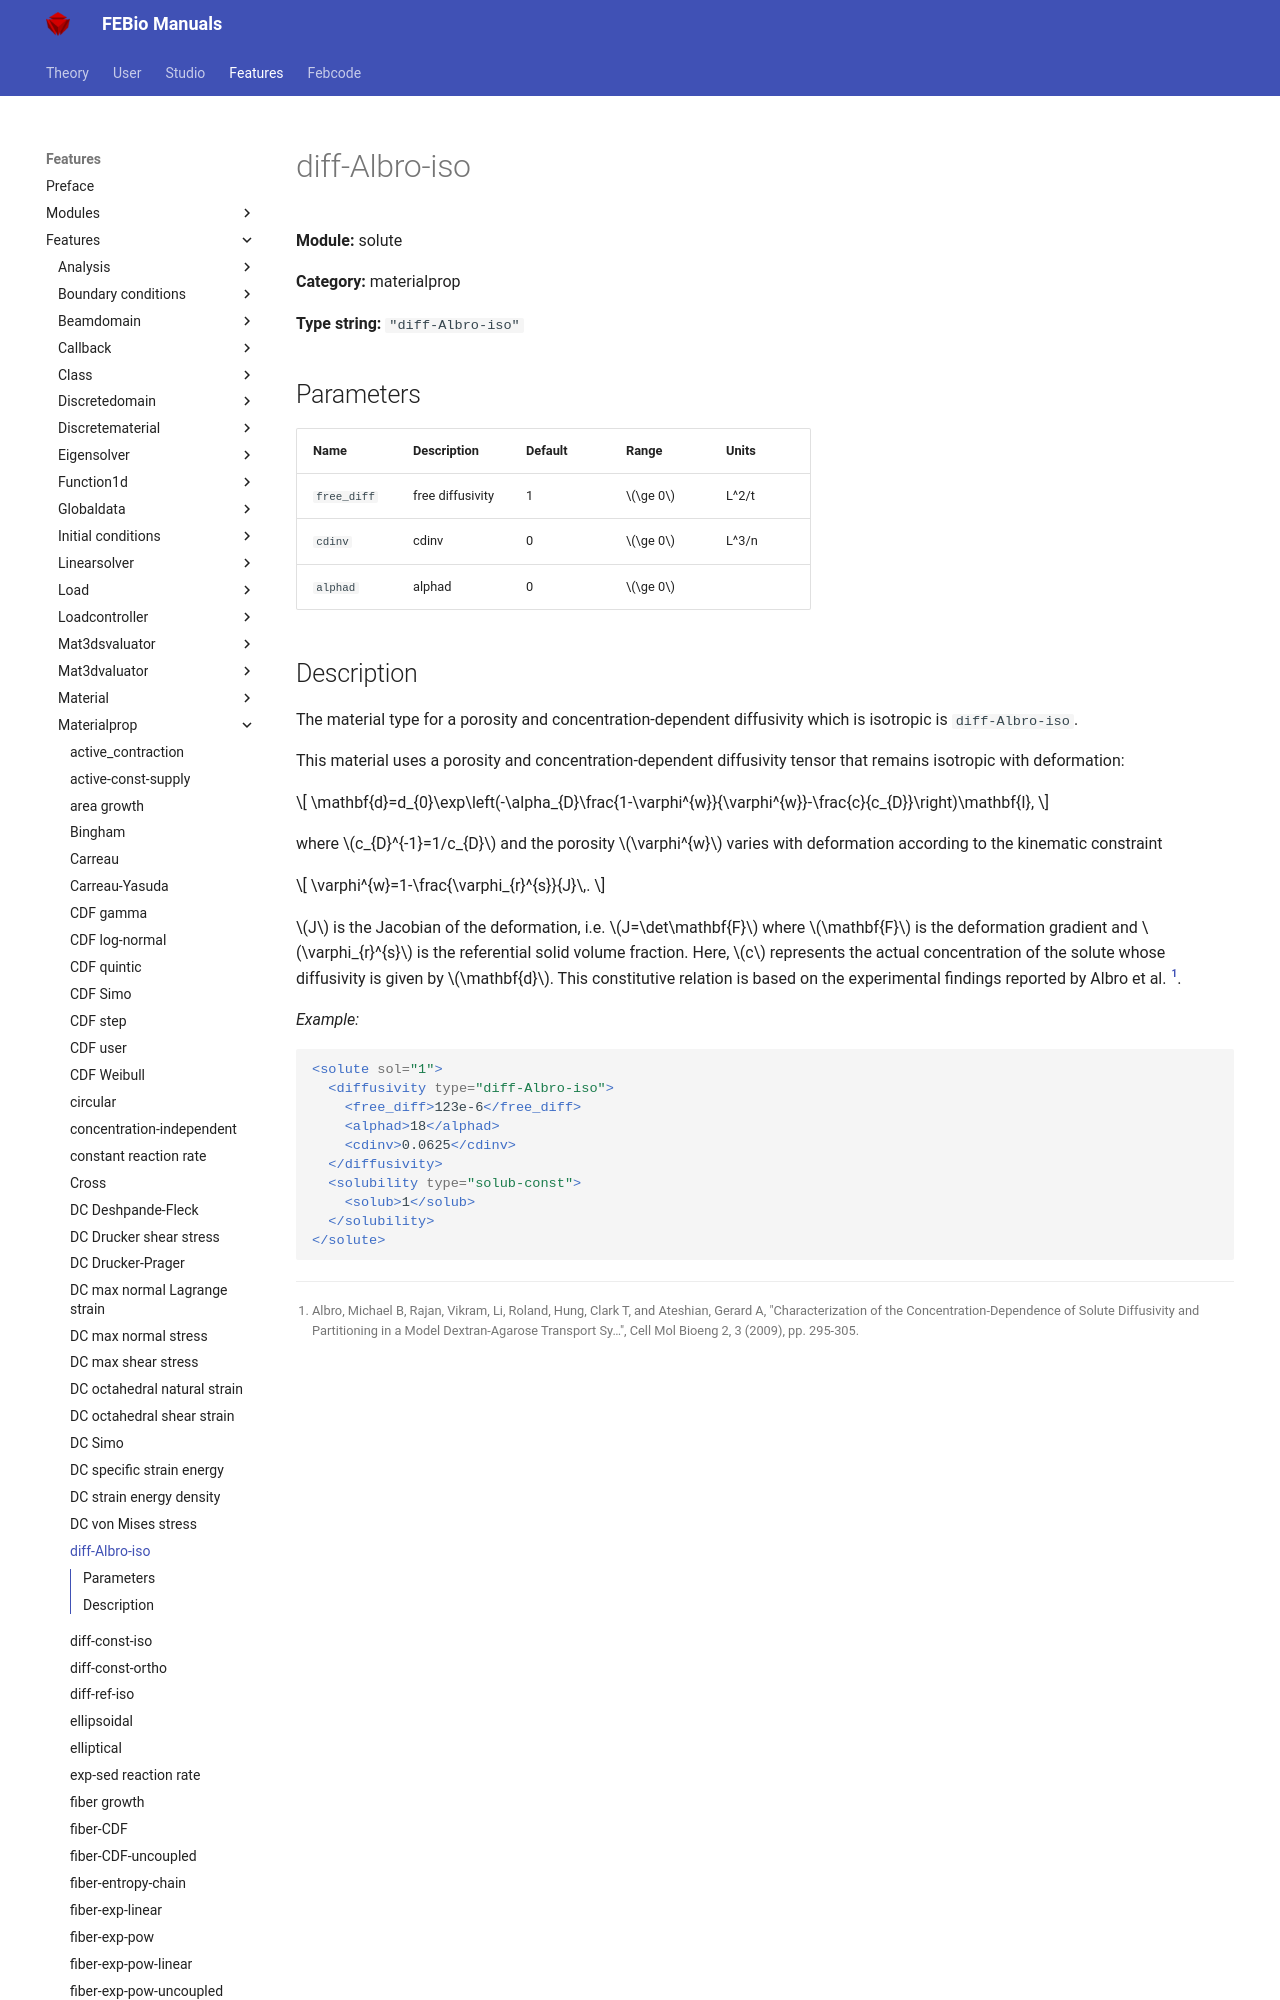

repository: febiosoftware/febio-docs · page: features/features/solute_materialprop_diff-albro-iso/index.html · generator: mkdocs

# diff-Albro-iso

**Module:** solute

**Category:** materialprop

**Type string:** `"diff-Albro-iso"`

## Parameters

| Name | Description | Default | Range | Units |
|------|-------------|---------|-------|-------|
| `free_diff` | free diffusivity | 1 | $\ge 0$ | L^2/t |
| `cdinv` | cdinv | 0 | $\ge 0$ | L^3/n |
| `alphad` | alphad | 0 | $\ge 0$ |  |
